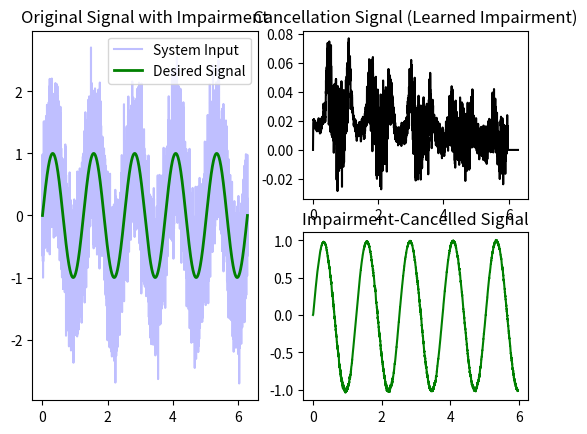

Reproduce this figure in Python.
"""LABORATORY 4
EXERCISE #2: NLMS Noise Cancellation. Recover a signal that has been corrupted by noise using an adaptive filter.
Apply the filter to the input x and adjust its weights according to the error signal e (difference between the filter
output and the desired output d).

           ------------
  x-----> |     h      |---------+------> y
           ------------          |
                ^                |
                |  dw            |
                |                |
           ------------          V
          | LMS Update | <------(+)<----- d
           ------------    e=d-y

   x = Microphone input.
   d = Desired output (original signal).
   y = Filter output.

The difference between the filter output and the desired output is the error e=d-y.
    (a) Synthesize a pure sinusoid signal and corrupt it with noise (t={0..2pi}, f(x)= sin(5x).
    (b) Initialize the weight vector (w) for the filter (length k=500).
    (c) Initialize output and error arrays to hold these values for each shift of the filter through the data.
    (d) Recover the pure signal from the noisy data by adjusting filter weights adaptively using the NLMS learning rule.
        Store the output and error signals.
    (e) Plot the original signal, the learned noise signal, as well as the filter output.
"""
import numpy as np
import matplotlib.pyplot as plt
# region Synthesize a signal in the time domain (d) and then corrupt it with noise (n).
N = 10000
t = np.linspace(0, 2*np.pi, N)
d = np.sin(5*t)
n = np.random.normal(0, 0.5, N)
# n = 0.1*np.cos(3*t)**2
x = d + n
# endregion
# region Initialize the filter (of length k). Randomize the weights.
k = 500
mu = 1E-1
w = np.zeros(k)
# endregion
# region Initialize output and error arrays to hold these values for each shift of the filter through the data.
y = np.ones(N)*np.nan
Err = np.zeros(N)
# endregion
# region Recover the pure signal from the noisy data by adjusting filter weights adaptively using the NLMS learning rule.
# Store the output and error signals.
for n in range(N-k):
    y[n] = np.dot(w, x[n:(n + k)])
    # e = d[n:(n + k)] - y[n:(n + k)]
    e = d[n] - y[n]
    Err[n] = e
    eta = mu/(np.linalg.norm(x[n:(n+k)])**2)
    w = w + 2 * eta * e * x[n:(n+k)]
# endregion
# region Produce plots.
plt.subplot(1, 2, 1)
plt.plot(t, x, color='b', alpha=0.25, label='System Input')

plt.plot(t, d, color='g', linewidth=2, label='Desired Signal')
plt.title('Original Signal with Impairment')
plt.legend()

plt.subplot(2, 2, 2)
plt.plot(t, Err, 'k')
plt.title('Cancellation Signal (Learned Impairment)')

plt.subplot(2, 2, 4)
plt.plot(t, y, 'g')
plt.title('Impairment-Cancelled Signal')
plt.show()
# endregion

